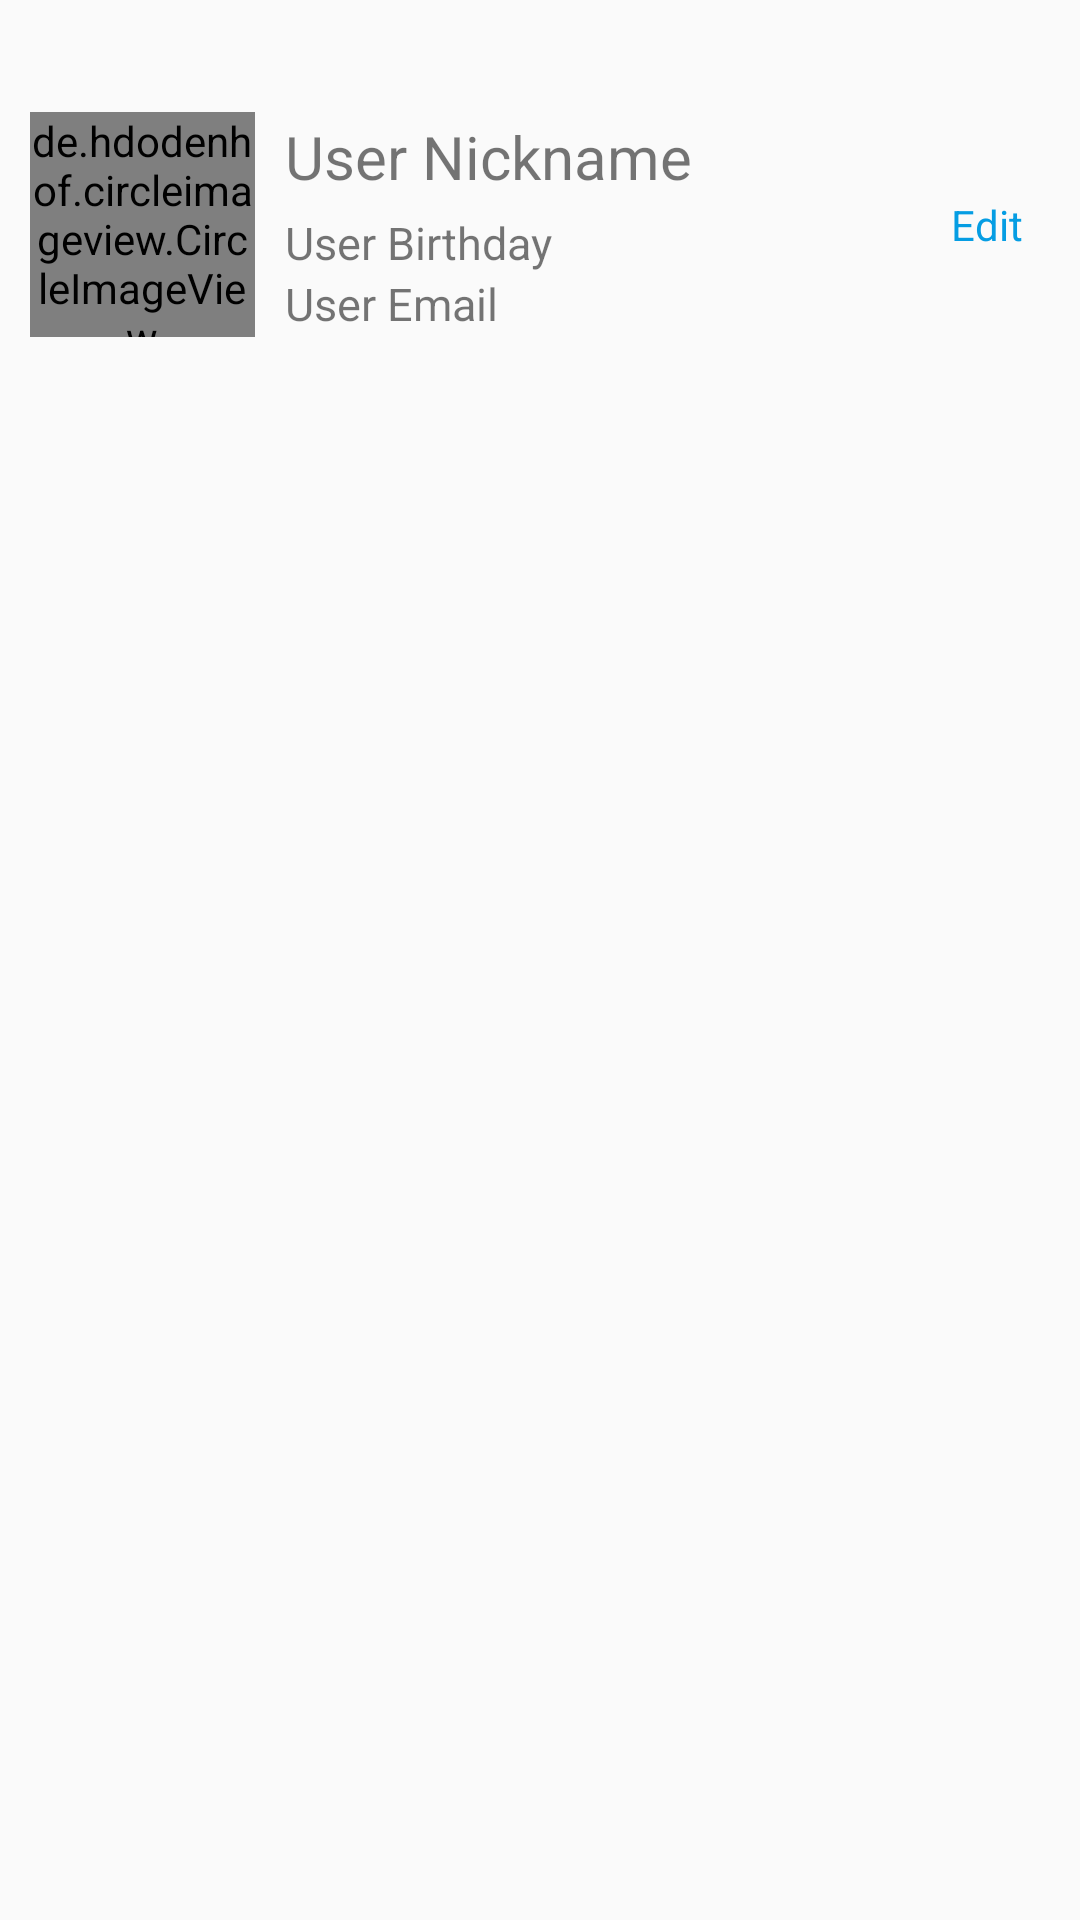

Write the Android layout XML for this screen, with the resource values it uses.
<!-- AndroidManifest.xml: application theme AppTheme -->
<!-- res/layout/fragment_my_page.xml -->
<?xml version="1.0" encoding="utf-8"?>
<LinearLayout xmlns:android="http://schemas.android.com/apk/res/android"
    android:layout_width="match_parent"
    android:layout_height="match_parent"
    android:orientation="vertical">

    <LinearLayout
        android:layout_width="match_parent"
        android:layout_height="150dp"
        android:layout_marginStart="10dp"
        android:layout_marginEnd="10dp"
        android:layout_marginBottom="10dp"
        android:orientation="horizontal">

        <de.hdodenhof.circleimageview.CircleImageView
            android:id="@+id/circleImageView_mypage_profile"
            android:layout_width="75dp"
            android:layout_height="75dp"
            android:layout_gravity="center"
            android:layout_marginEnd="10dp"
            android:src="@drawable/profile_default"/>

        <LinearLayout
            android:layout_width="match_parent"
            android:layout_height="match_parent"
            android:orientation="horizontal"
            android:weightSum="6">

            <LinearLayout
                android:layout_width="0dp"
                android:layout_height="wrap_content"
                android:orientation="vertical"
                android:layout_weight="5"
                android:layout_gravity="center">

                <TextView
                    android:id="@+id/textView_mypage_nickname"
                    android:layout_width="wrap_content"
                    android:layout_height="wrap_content"
                    android:textSize="20sp"
                    android:layout_marginBottom="5dp"
                    android:text="User Nickname"/>

                <TextView
                    android:id="@+id/textView_mypage_birthday"
                    android:layout_width="wrap_content"
                    android:layout_height="wrap_content"
                    android:textSize="15sp"
                    android:text="User Birthday"/>

                <TextView
                    android:id="@+id/textView_mypage_email"
                    android:layout_width="wrap_content"
                    android:layout_height="wrap_content"
                    android:textSize="15sp"
                    android:text="User Email"/>

            </LinearLayout>

            <TextView
                android:id="@+id/button_mypage_edit"
                android:layout_width="0dp"
                android:layout_height="wrap_content"
                android:layout_weight="1"
                android:layout_gravity="center"
                android:text="Edit"
                android:textAlignment="center"
                android:textColor="@color/colorHighlight"
                android:gravity="center"/>

        </LinearLayout>

    </LinearLayout>

    <androidx.recyclerview.widget.RecyclerView
        android:id="@+id/recyclerView_my_posts"
        android:layout_width="match_parent"
        android:layout_height="match_parent"
        android:layout_gravity="center"/>

</LinearLayout>
<!-- resources referenced by this layout -->
<resources>
  <color name="colorHighlight">#059DE3</color>
  <style name="AppTheme" parent="Theme.AppCompat.Light.NoActionBar">
          
          <item name="colorPrimary">@color/colorTextDefault</item>
          <item name="colorAccent">@color/colorHighlight</item>
      </style>
  <color name="colorTextDefault">#333333</color>
</resources>
